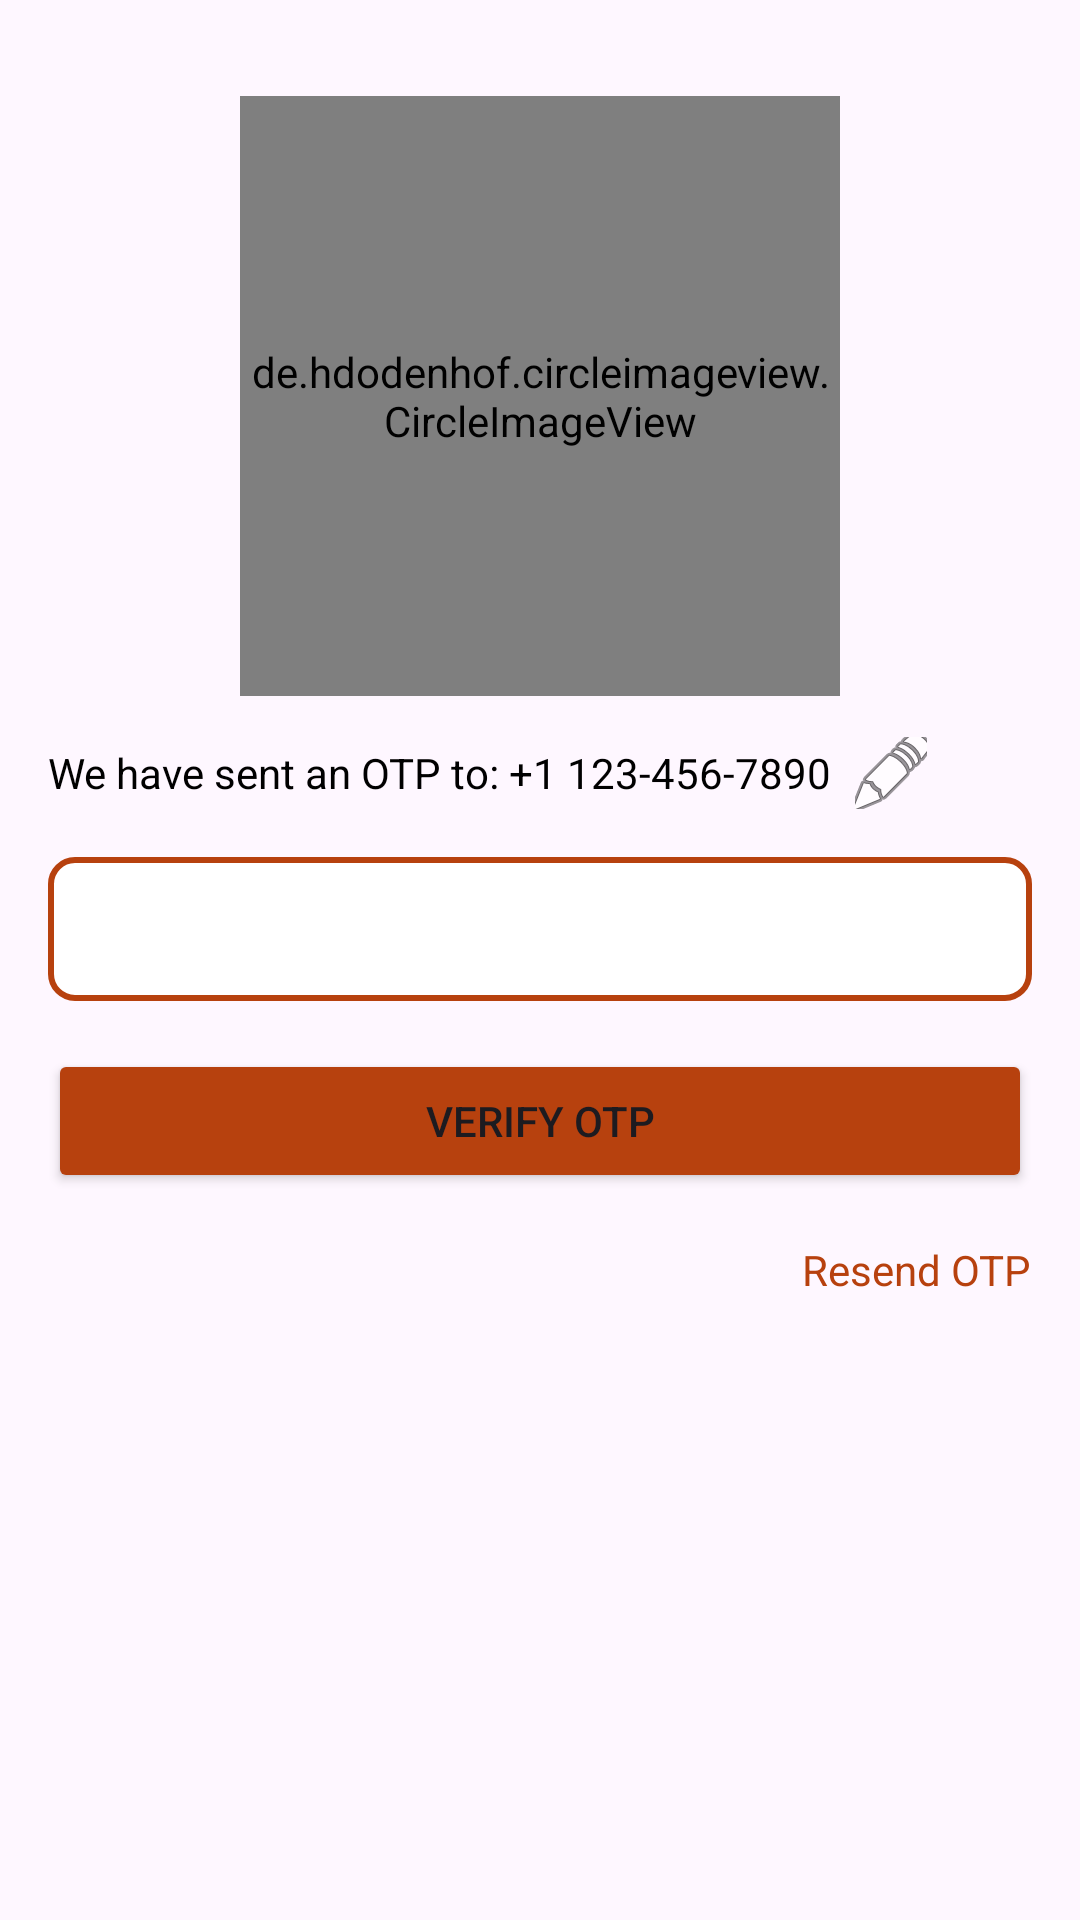

Produce the Android XML layout that renders to this screen, including the resource entries it uses.
<!-- AndroidManifest.xml: application theme Theme.TradeTune -->
<!-- res/layout/activity_verify_otp.xml -->
<androidx.constraintlayout.widget.ConstraintLayout xmlns:android="http://schemas.android.com/apk/res/android"
    xmlns:app="http://schemas.android.com/apk/res-auto"
    android:layout_width="match_parent"
    android:layout_height="match_parent"
    android:padding="16dp">

    <de.hdodenhof.circleimageview.CircleImageView
        android:id="@+id/logoImageView"
        android:layout_width="200dp"
        android:layout_height="200dp"
        android:layout_marginTop="16dp"
        android:src="@mipmap/ic_launcher_foreground"
        app:layout_constraintBottom_toTopOf="@+id/mobileNumberText"
        app:layout_constraintEnd_toEndOf="parent"
        app:layout_constraintStart_toStartOf="parent"
        app:layout_constraintTop_toTopOf="parent" />

    <TextView
        android:id="@+id/mobileNumberText"
        android:layout_width="0dp"
        android:layout_height="wrap_content"
        android:layout_marginTop="16dp"
        android:text="@string/sent_otp_to_number"
        android:textColor="@android:color/black"
        app:layout_constraintStart_toStartOf="parent"
        app:layout_constraintTop_toBottomOf="@+id/logoImageView" />

    <ImageButton
        android:layout_marginStart="8dp"
        android:id="@+id/editNumberButton"
        android:layout_width="24dp"
        android:layout_height="24dp"
        android:background="?android:attr/selectableItemBackground"
        android:src="@android:drawable/ic_menu_edit"
        app:layout_constraintStart_toEndOf="@id/mobileNumberText"
        app:layout_constraintBottom_toBottomOf="@+id/mobileNumberText"
        app:layout_constraintTop_toTopOf="@+id/mobileNumberText" />

    <androidx.appcompat.widget.LinearLayoutCompat
        android:id="@+id/otpInputLayout"
        android:layout_width="0dp"
        android:layout_height="wrap_content"
        android:orientation="horizontal"
        android:layout_marginTop="16dp"
        app:layout_constraintTop_toBottomOf="@+id/editNumberButton"
        app:layout_constraintStart_toStartOf="parent"
        app:layout_constraintEnd_toEndOf="parent">

        <EditText
            android:gravity="center"
            android:id="@+id/otpDigit"
            style="@style/SquareOTPInputBox" />


    </androidx.appcompat.widget.LinearLayoutCompat>

    <Button
        android:id="@+id/verifyOtpButton"
        android:layout_width="0dp"
        android:layout_height="wrap_content"
        android:layout_marginTop="16dp"
        android:backgroundTint="@color/primary_dark"
        android:padding="12dp"
        android:radius="8dp"
        android:text="Verify OTP"
        app:layout_constraintEnd_toEndOf="parent"
        app:layout_constraintStart_toStartOf="parent"
        app:layout_constraintTop_toBottomOf="@+id/otpInputLayout" />

    <TextView
        android:id="@+id/resendOtpLink"
        android:layout_width="wrap_content"
        android:layout_height="wrap_content"
        android:layout_marginTop="16dp"
        android:clickable="true"
        android:text="Resend OTP"
        android:textColor="@color/primary_dark"
        app:layout_constraintEnd_toEndOf="parent"
        app:layout_constraintTop_toBottomOf="@+id/verifyOtpButton" />

</androidx.constraintlayout.widget.ConstraintLayout>
<!-- resources referenced by this layout -->
<resources>
  <color name="primary_dark">#B7410E</color>
  <!-- mipmap ic_launcher_foreground (drawable) -->
  <vector xmlns:android="http://schemas.android.com/apk/res/android"
      android:width="108dp"
      android:height="108dp"
      android:viewportWidth="24"
      android:viewportHeight="24"
      android:tint="#154770">
    <group android:scaleX="0.58"
        android:scaleY="0.58"
        android:translateX="5.04"
        android:translateY="5.04">
      <path
          android:fillColor="@android:color/white"
          android:pathData="M20,12m-2,0a2,2 0,1 1,4 0a2,2 0,1 1,-4 0"/>
      <path
          android:fillColor="@android:color/white"
          android:pathData="M4,12m-2,0a2,2 0,1 1,4 0a2,2 0,1 1,-4 0"/>
      <path
          android:fillColor="@android:color/white"
          android:pathData="M12,20m-2,0a2,2 0,1 1,4 0a2,2 0,1 1,-4 0"/>
      <path
          android:fillColor="@android:color/white"
          android:pathData="M10.05,8.59L6.03,4.55h-0.01l-0.31,-0.32 -1.42,1.41 4.02,4.05 0.01,-0.01 0.31,0.32zM13.943,8.617l4.405,-4.392L19.76,5.64l-4.405,4.393zM10.01,15.36l-1.42,-1.41 -4.03,4.01 -0.32,0.33 1.41,1.41 4.03,-4.02zM19.76,18.3l-3.99,-4.01 -0.36,-0.35L14,15.35l3.99,4.01 0.35,0.35z"/>
      <path
          android:fillColor="@android:color/white"
          android:pathData="M12,4m-2,0a2,2 0,1 1,4 0a2,2 0,1 1,-4 0"/>
    </group>
  </vector>
  <string name="sent_otp_to_number">We have sent an OTP to: +1 123-456-7890</string>
  <style name="SquareOTPInputBox">
          <item name="android:layout_width">0dp</item>
          <item name="android:layout_height">48dp</item>
          <item name="android:layout_weight">1</item>
          <item name="android:inputType">number</item>
          <item name="android:gravity">center</item>
          <item name="android:background">@drawable/square_otp_input_background</item>
          <item name="android:padding">8dp</item>
          <item name="android:textSize">18sp</item>
          <item name="android:textColor">@color/primary_dark</item>
      </style>
  <style name="Theme.TradeTune" parent="Base.Theme.TradeTune" />
  <!-- drawable square_otp_input_background (drawable) -->
  <shape xmlns:android="http://schemas.android.com/apk/res/android">
      <corners android:radius="8dp" />
      <solid android:color="@android:color/white" />
      <stroke
          android:color="@color/primary_dark"
          android:width="2dp" />
  </shape>
  <style name="Base.Theme.TradeTune" parent="Theme.Material3.Light.NoActionBar">
          
          <item name="colorPrimary">@color/primary</item>
  
      </style>
  <color name="primary">#B7410E</color>
</resources>
